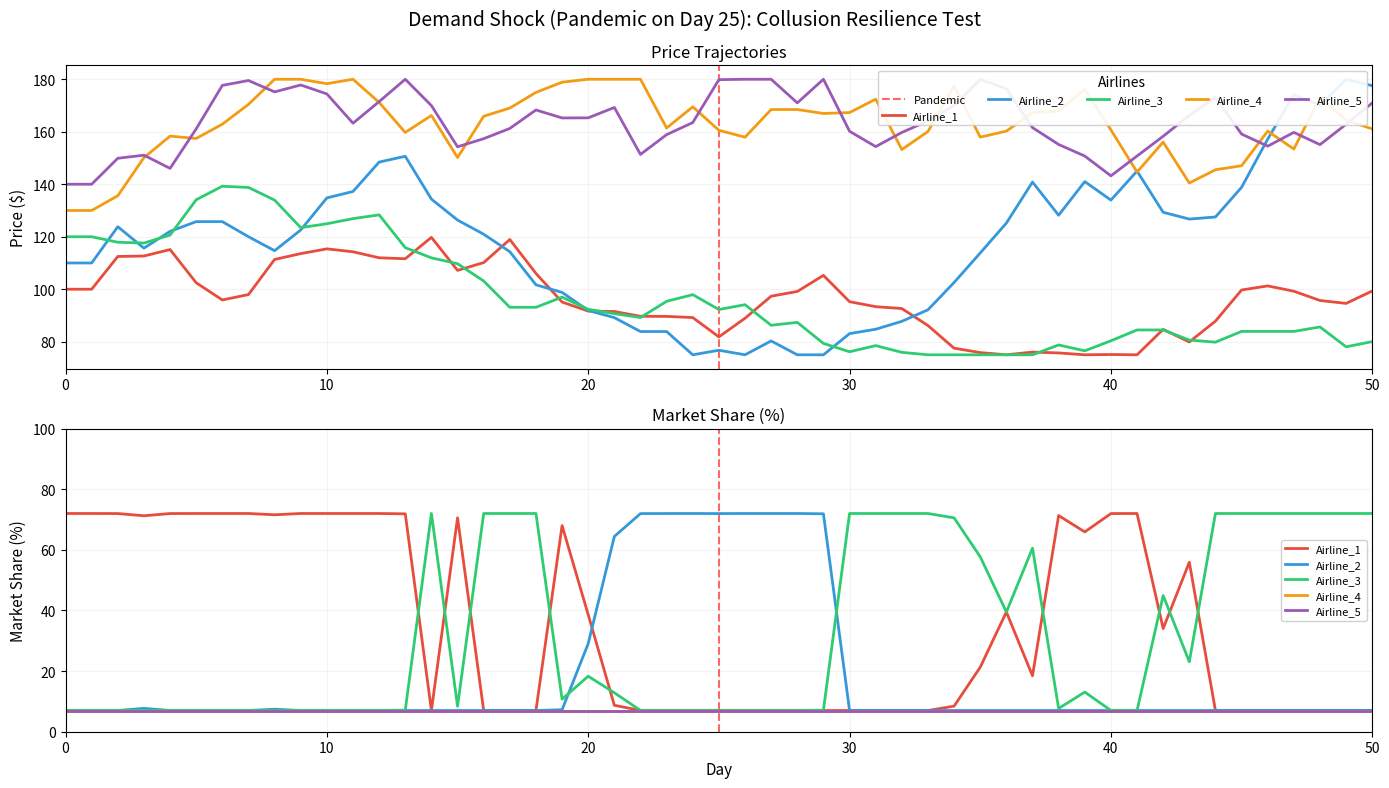

Write the Python code that produced this figure.
"""
LOVEOFGOD DEMAND SHOCK - Pandemic on Day 25 (80% demand drop)
Tests whether collusion persists when market demand collapses
"""

import numpy as np
import pandas as pd
import matplotlib.pyplot as plt
from collections import defaultdict
import os

np.random.seed(17)

# Configuration
num_days = 50
num_airlines = 5
airlines = [f"Airline_{i+1}" for i in range(num_airlines)]
base_costs = np.ones(num_airlines) * 75 
alpha = 1.5
market_demand_base = 1000
colors = ['#E74C3C', '#3498DB', '#2ECC71', '#F39C12', '#9B59B6']
min_market_share = 0.07

price_actions = [-0.10, -0.05, -0.02, 0, 0.02, 0.05, 0.10]
learning_rate = 0.1
discount_factor = 0.9
exploration_rate_initial = 1.0
exploration_decay = 0.99
exploration_min = 0.05

collusion_band_width = 0.075
collusion_reward_bonus = 8000
price_premium_threshold = 100

def get_state(airline_idx, prices, profits, ranks):
    own_price = prices[airline_idx]
    price_tier = 0 if own_price < 85 else 1 if own_price < 110 else 2
    profit = profits[airline_idx]
    profit_tier = 0 if profit < 0 else 1 if profit < 10000 else 2
    rank = ranks[airline_idx]
    avg_price = np.mean(prices)
    relative_price = 0 if own_price < avg_price * 0.9 else 2 if own_price > avg_price * 1.1 else 1
    return (price_tier, profit_tier, rank, relative_price)

def is_in_collusion_band(price, avg_price):
    lower = avg_price * (1 - collusion_band_width)
    upper = avg_price * (1 + collusion_band_width)
    return lower <= price <= upper

def calculate_collusion_bonus(price, all_prices, profits):
    avg_price = np.mean(all_prices)
    if is_in_collusion_band(price, avg_price):
        others_in_band = sum(1 for p in all_prices if is_in_collusion_band(p, avg_price)) - 1
        band_factor = others_in_band / (len(all_prices) - 1) if len(all_prices) > 1 else 0
        if band_factor > 0.8:
            band_factor *= 1.5
        profit_factor = min(1.0, max(0.0, np.mean(profits) / 10000))
        price_premium = 1.0
        if avg_price > price_premium_threshold:
            premium_ratio = (avg_price - price_premium_threshold) / 50
            price_premium = 1.0 + min(2.0, premium_ratio)
        return collusion_reward_bonus * band_factor * profit_factor * price_premium
    return 0

def adjust_demand_shares(demand_shares, min_share=min_market_share):
    total_min_share = min_share * len(demand_shares)
    if total_min_share > 0.95:
        min_share = 0.95 / len(demand_shares)
        total_min_share = 0.95
    remaining_share = 1.0 - total_min_share
    if sum(demand_shares) > 0:
        normalized_shares = demand_shares / sum(demand_shares)
    else:
        normalized_shares = np.ones_like(demand_shares) / len(demand_shares)
    adjusted_shares = min_share + normalized_shares * remaining_share
    adjusted_shares = adjusted_shares / sum(adjusted_shares)
    return adjusted_shares

class QLearningAirline:
    def __init__(self, airline_id):
        self.airline_id = airline_id
        self.learning_rate = learning_rate
        self.discount_factor = discount_factor
        self.exploration_rate = exploration_rate_initial
        self.exploration_decay = exploration_decay
        self.exploration_min = exploration_min
        self.q_table = defaultdict(lambda: np.zeros(len(price_actions)))
        self.last_state = None
        self.last_action = None
    
    def select_action(self, state):
        if np.random.random() < self.exploration_rate:
            return np.random.randint(len(price_actions))
        return np.argmax(self.q_table[state])
    
    def learn(self, state, action, reward, next_state):
        current_q = self.q_table[state][action]
        max_next_q = np.max(self.q_table[next_state])
        new_q = current_q + self.learning_rate * (reward + self.discount_factor * max_next_q - current_q)
        self.q_table[state][action] = new_q
        if self.exploration_rate > self.exploration_min:
            self.exploration_rate *= self.exploration_decay
    
    def get_action_for_price(self, current_price, action_idx):
        price_change = price_actions[action_idx]
        new_price = current_price * (1 + price_change)
        new_price = max(new_price, base_costs[0] + 0.01)
        new_price = min(new_price, 180)
        return new_price

# Initialize
print("[DEMAND SHOCK] Starting Q-Learning simulation with pandemic (Day 25)...")
q_learning_agents = {airline: QLearningAirline(i) for i, airline in enumerate(airlines)}
data = {airline: {'prices': [], 'profits': [], 'demands': [], 'cumulative_profits': [], 
                  'market_shares': []} for airline in airlines}
prices = np.array([100, 110, 120, 130, 140])

# Initial conditions
exp_utils = np.exp(-alpha * prices)
raw_demand_shares = exp_utils / np.sum(exp_utils)
demand_shares = adjust_demand_shares(raw_demand_shares)
demands = demand_shares * market_demand_base
for i, airline in enumerate(airlines):
    price = prices[i]
    demand = demands[i]
    cost = base_costs[i]
    profit = (price - cost) * demand
    market_share = demand_shares[i] * 100
    data[airline]['prices'].append(price)
    data[airline]['profits'].append(profit)
    data[airline]['demands'].append(demand)
    data[airline]['cumulative_profits'].append(profit)
    data[airline]['market_shares'].append(market_share)

# Simulation loop
for day in range(1, num_days + 1):
    if day % 10 == 0:
        print(f"  Day {day}/{num_days}...")
    
    # PANDEMIC: Day 25 - market demand drops 80%
    if day >= 25:
        market_demand_per_day = market_demand_base * 0.2  # Only 20% of normal demand
        if day == 25:
            print(f"  *** PANDEMIC on Day 25! Demand drops 80% (from {market_demand_base} to {market_demand_per_day:.0f}) ***")
    else:
        market_demand_per_day = market_demand_base
    
    exp_utils = np.exp(-alpha * prices)
    raw_demand_shares = exp_utils / np.sum(exp_utils)
    demand_shares = adjust_demand_shares(raw_demand_shares)
    demands = demand_shares * market_demand_per_day
    profits = np.zeros(num_airlines)
    
    for i, airline in enumerate(airlines):
        price = prices[i]
        demand = demands[i]
        cost = base_costs[i]
        profit = (price - cost) * demand
        market_share = demand_shares[i] * 100
        data[airline]['prices'].append(price)
        data[airline]['profits'].append(profit)
        data[airline]['demands'].append(demand)
        data[airline]['market_shares'].append(market_share)
        if len(data[airline]['cumulative_profits']) == 0:
            data[airline]['cumulative_profits'].append(profit)
        else:
            data[airline]['cumulative_profits'].append(data[airline]['cumulative_profits'][-1] + profit)
        profits[i] = profit
    
    profit_ranks = np.argsort(np.argsort(-profits))
    new_prices = np.zeros(num_airlines)
    best_airline_idx = np.argmax(profits)
    best_price = prices[best_airline_idx]
    
    for i, airline in enumerate(airlines):
        agent = q_learning_agents[airline]
        state = get_state(i, prices, profits, profit_ranks)
        
        if agent.last_state is not None and agent.last_action is not None:
            reward = profits[i]
            reward += calculate_collusion_bonus(prices[i], prices, profits)
            agent.learn(agent.last_state, agent.last_action, reward, state)
        
        action_idx = agent.select_action(state)
        new_price = agent.get_action_for_price(prices[i], action_idx)
        if np.random.random() < agent.exploration_rate:
            new_price += np.random.normal(0, 2.0)
            new_price = max(new_price, base_costs[i] + 0.01)
            new_price = min(new_price, 180)
        
        new_prices[i] = new_price
        agent.last_state = state
        agent.last_action = action_idx
    
    prices = new_prices

print("[DEMAND SHOCK] Creating visualization...")

fig = plt.figure(figsize=(14, 8), dpi=100)
fig.suptitle('Demand Shock (Pandemic on Day 25): Collusion Resilience Test', fontsize=14, y=0.98)

days = list(range(len(data[airlines[0]]['prices'])))

# Plot 1: Prices
ax1 = plt.subplot(211)
ax1.axvline(x=25, color='red', linestyle='--', linewidth=1.5, alpha=0.6, label='Pandemic')

for i, airline in enumerate(airlines):
    ax1.plot(days, data[airline]['prices'], label=airline, color=colors[i], linewidth=2)

ax1.set_title("Price Trajectories", fontsize=12, pad=6)
ax1.set_ylabel("Price ($)", fontsize=11)
ax1.legend(loc='upper right', fontsize=8, framealpha=0.9, ncol=5, title='Airlines')
ax1.grid(True, alpha=0.15)
ax1.set_xlim(0, num_days)

# Plot 2: Market Share
ax2 = plt.subplot(212)
ax2.axvline(x=25, color='red', linestyle='--', linewidth=1.5, alpha=0.6)

for i, airline in enumerate(airlines):
    ax2.plot(days, data[airline]['market_shares'], label=airline, color=colors[i], linewidth=2)

ax2.set_title("Market Share (%)", fontsize=12, pad=6)
ax2.set_xlabel("Day", fontsize=11)
ax2.set_ylabel("Market Share (%)", fontsize=11)
ax2.legend(loc='best', fontsize=8, framealpha=0.9)
ax2.grid(True, alpha=0.15)
ax2.set_xlim(0, num_days)
ax2.set_ylim(0, 100)

plt.tight_layout()

output_dir = "exports/TacitCollusion_DemandShock"
os.makedirs(output_dir, exist_ok=True)

plt.savefig(f"{output_dir}/TacitCollusion_DemandShock_300dpi.png", dpi=300, bbox_inches='tight', facecolor='white')

final_data = {
    "Airline": airlines,
    "Final_Price": [data[a]['prices'][-1] for a in airlines],
    "Final_Profit": [data[a]['profits'][-1] for a in airlines],
    "Market_Share": [data[a]['market_shares'][-1] for a in airlines],
    "Cumulative_Profit": [data[a]['cumulative_profits'][-1] for a in airlines]
}
pd.DataFrame(final_data).to_csv(f"{output_dir}/final_state.csv", index=False)

plt.close()

print("[DEMAND SHOCK] Export complete!\n")
